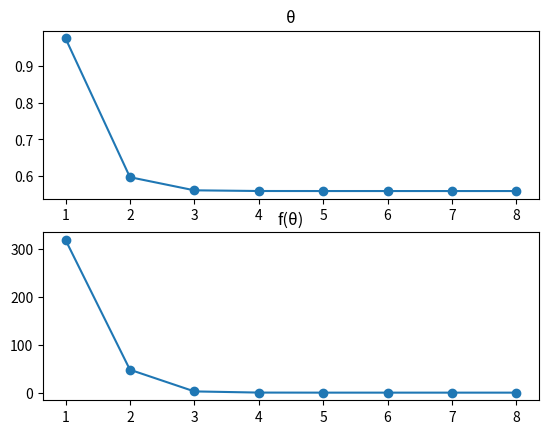

Write the Python code that produced this figure.
from math import sin, pi
from matplotlib import pyplot as plt
def f(x):
    return 100**2/9.8*(sin(x) + 0.5*sin(2*x)) - 1000

def regulaFalsi(a, b, e, n):
    k = 0
    array = []
    fa = f(a)
    fb = f(b)
    while True:
        k += 1
        if k > n:
            print(f"Não foi possível encontrar raíz dentro de {k}  iterações")
            return
        x = a - ((b - a)*fa/(fb-fa))
        fx = f(x)
        array.append((x, fx))
        if abs(fx) < e:
            return array
        if fa * fx < 0:
            fb = fx
            b = x
        else:
            fa = fx
            a = x

a = 0.5
b = 1.5
e = 10**-5
n = 100

array = regulaFalsi(a, b, e, n)

print(f"O chute inicial {(a, b)} convergiu em {len(array)} iterações para o valor {array[-1][0]}")

fig, ax = plt.subplots(2, 1)

ax[0].plot([i+1 for i in range(len(array))], [tupla[0] for tupla in array], marker = 'o') # 0 para x e 1 para fx
ax[0].set_title("θ")

ax[1].plot([i+1 for i in range(len(array))], [tupla[1] for tupla in array], marker = 'o') # 0 para x e 1 para fx
ax[1].set_title("f(θ)")
plt.show()
